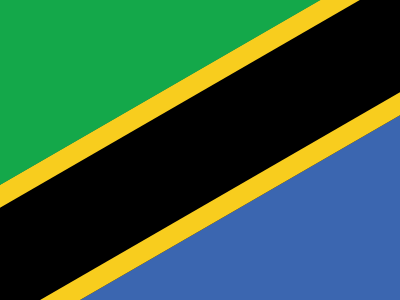

Give the HTML and CSS whose rendering is this image.

<a></a><b></b><style>
body{margin:0;background:#3B66B0}
a,b{rotate:-30deg;position:absolute;width:500px}
a{height:100px;background:#000000;border-block:20px solid #F8CD1E;top:80px;left:-50px}
b{height:200px;background:#14A84A;top:-117px;left:-100px}